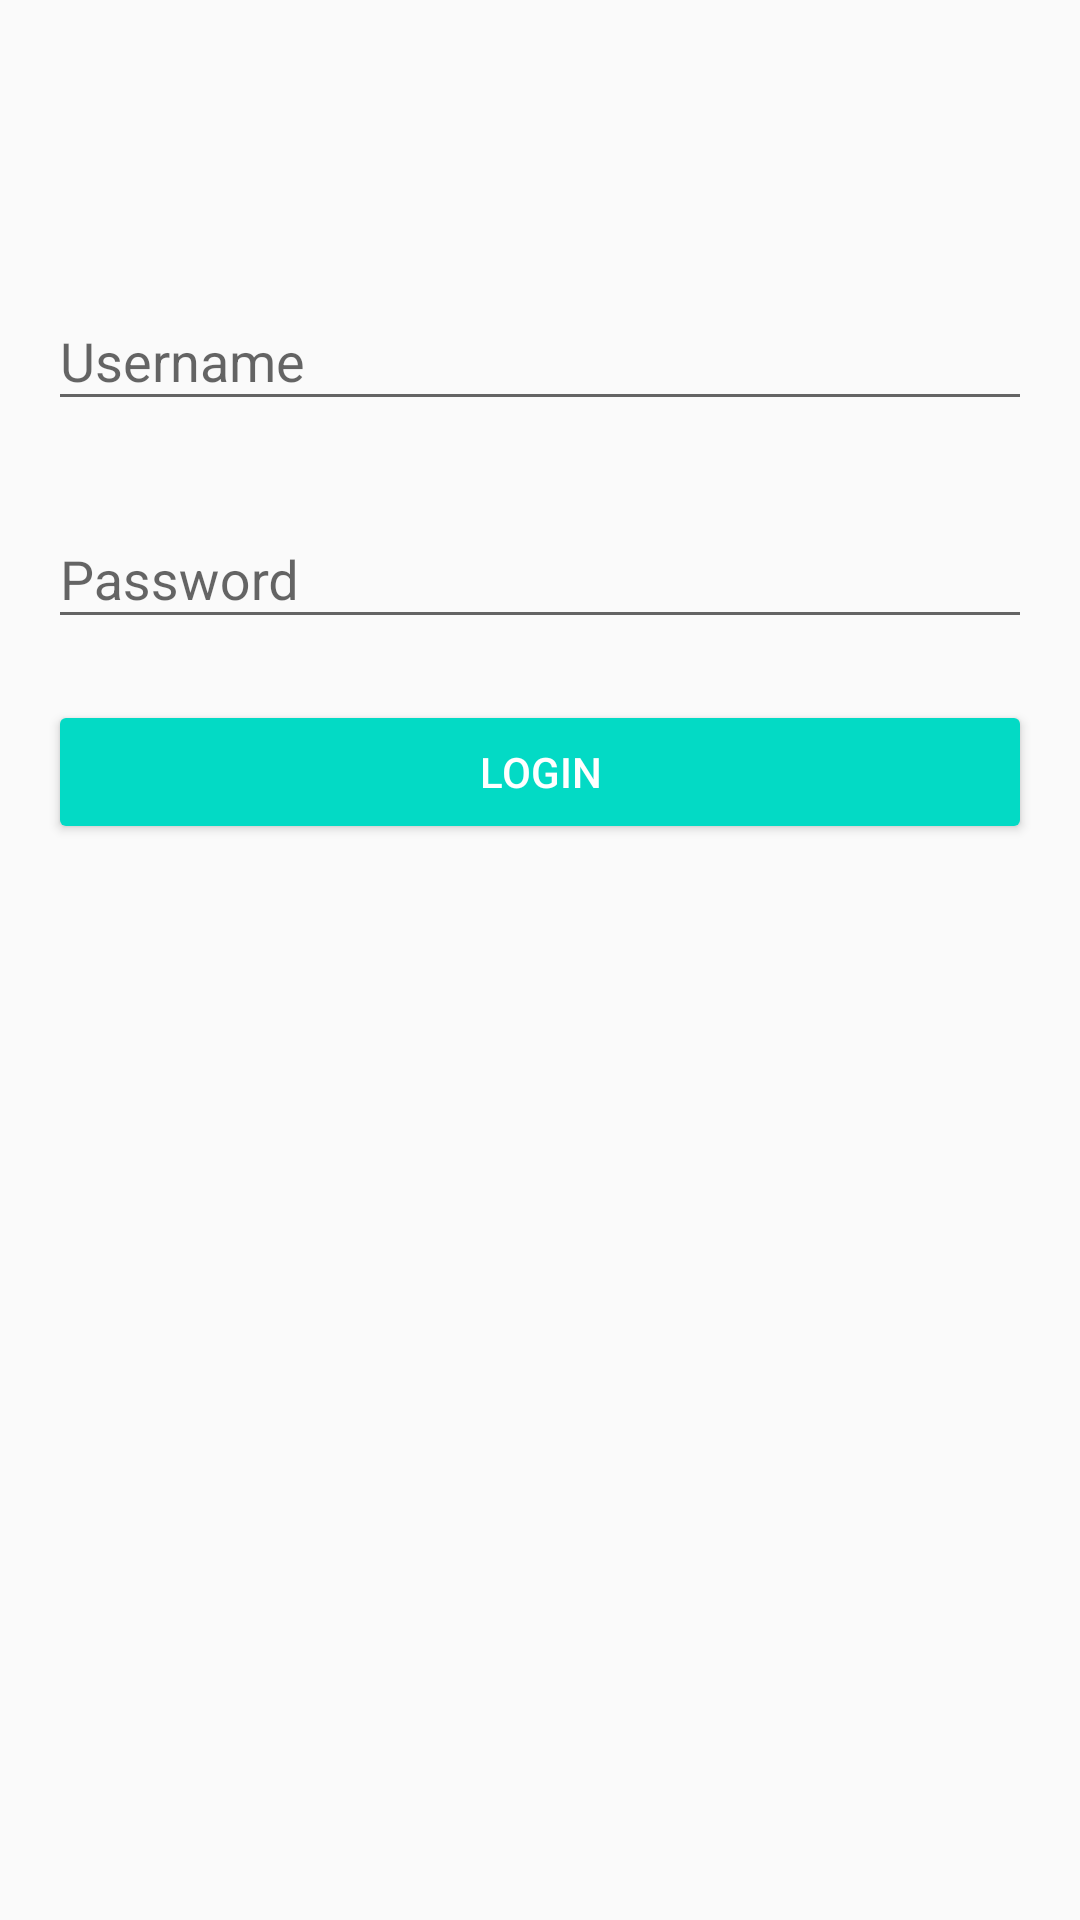

Produce the Android XML layout that renders to this screen, including the resource entries it uses.
<!-- AndroidManifest.xml: activity theme AppTheme.NoActionBar -->
<!-- res/layout/activity_login.xml -->
<?xml version="1.0" encoding="utf-8"?>
<android.support.constraint.ConstraintLayout xmlns:android="http://schemas.android.com/apk/res/android"
    xmlns:app="http://schemas.android.com/apk/res-auto"
    android:layout_width="match_parent"
    android:layout_height="match_parent">

    <ImageView
        android:id="@+id/image_logo"
        android:layout_width="wrap_content"
        android:layout_height="wrap_content"
        android:layout_marginTop="56dp"
        android:src="@mipmap/ic_launcher"
        app:layout_constraintEnd_toEndOf="parent"
        app:layout_constraintStart_toStartOf="parent"
        app:layout_constraintTop_toTopOf="parent" />

    <android.support.design.widget.TextInputLayout
        android:id="@+id/layout_username"
        android:layout_width="0dp"
        android:layout_height="wrap_content"
        android:layout_marginEnd="16dp"
        android:layout_marginStart="16dp"
        android:layout_marginTop="32dp"
        app:errorEnabled="true"
        app:layout_constraintEnd_toEndOf="parent"
        app:layout_constraintStart_toStartOf="parent"
        app:layout_constraintTop_toBottomOf="@+id/image_logo">

        <android.support.design.widget.TextInputEditText
            android:id="@+id/text_username"
            android:layout_width="match_parent"
            android:layout_height="wrap_content"
            android:hint="Username" />

    </android.support.design.widget.TextInputLayout>

    <android.support.design.widget.TextInputLayout
        android:id="@+id/layout_password"
        android:layout_width="0dp"
        android:layout_height="wrap_content"
        app:errorEnabled="true"
        app:layout_constraintEnd_toEndOf="@+id/layout_username"
        app:layout_constraintStart_toStartOf="@+id/layout_username"
        app:layout_constraintTop_toBottomOf="@+id/layout_username">

        <android.support.design.widget.TextInputEditText
            android:id="@+id/text_password"
            android:layout_width="match_parent"
            android:layout_height="wrap_content"
            android:hint="Password"
            android:inputType="textPassword" />

    </android.support.design.widget.TextInputLayout>

    <Button
        android:id="@+id/button_login"
        style="@style/Widget.AppCompat.Button.Colored"
        android:layout_width="0dp"
        android:layout_height="wrap_content"
        android:text="LOGIN"
        app:layout_constraintEnd_toEndOf="@+id/layout_password"
        app:layout_constraintStart_toStartOf="@+id/layout_password"
        app:layout_constraintTop_toBottomOf="@+id/layout_password" />

</android.support.constraint.ConstraintLayout>
<!-- resources referenced by this layout -->
<resources>
  <style name="AppTheme.NoActionBar">
          <item name="windowActionBar">false</item>
          <item name="windowNoTitle">true</item>
      </style>
</resources>
